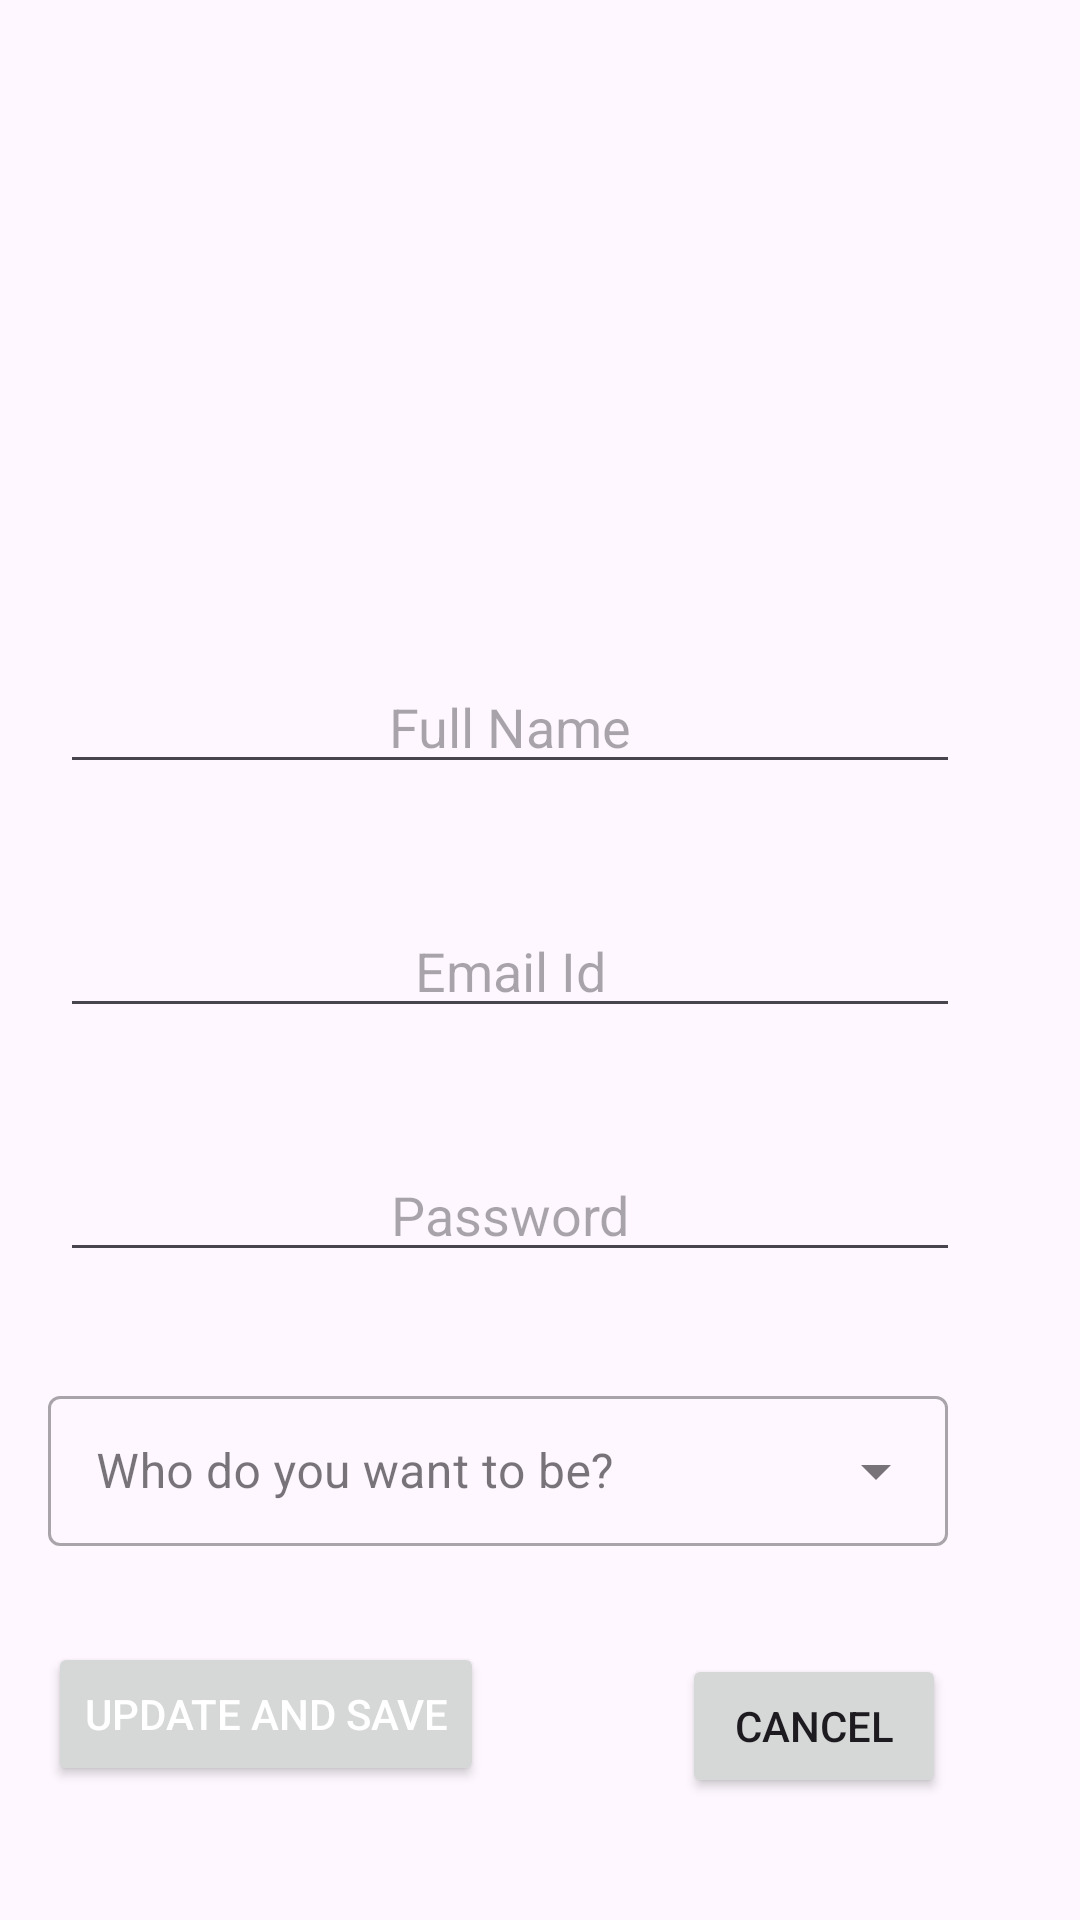

Here is an Android app screen rendered from its layout file. Give the layout XML and the strings, colors and styles it references.
<!-- AndroidManifest.xml: application theme Theme.EcoTrackv1 -->
<!-- res/layout/activity_edit_profile.xml -->
<?xml version="1.0" encoding="utf-8"?>
<ScrollView
    xmlns:android="http://schemas.android.com/apk/res/android"
    xmlns:app="http://schemas.android.com/apk/res-auto"
    xmlns:tools="http://schemas.android.com/tools"
    android:layout_width="match_parent"
    android:layout_height="match_parent"
    tools:context=".EditProfile">
    <RelativeLayout
        android:id="@+id/relative_edit_profile"
        android:layout_width="match_parent"
        android:layout_height="match_parent"
        android:layout_marginBottom="?attr/actionBarSize">
        <ImageView
            android:id="@+id/edit_image"
            android:layout_width="200dp"
            android:layout_height="200dp"
            android:layout_centerHorizontal="true"/>
        <EditText
            android:id="@+id/new_full_name"
            android:layout_width="300dp"
            android:layout_height="wrap_content"
            android:layout_below="@+id/edit_image"
            android:hint="Full Name"
            android:layout_margin="20dp"
            android:selectAllOnFocus="true"
            android:gravity="center"

            />

        <EditText
            android:id="@+id/new_email"
            android:layout_width="300dp"
            android:layout_height="wrap_content"
            android:hint="Email Id"
           android:gravity="center"
            android:layout_below="@+id/new_full_name"
            android:layout_marginTop="10dp"
            android:layout_margin="20dp"
            />
        <EditText
            android:id="@+id/edit_password"
            android:layout_width="300dp"
            android:layout_gravity="center"
            android:layout_height="wrap_content"
            android:layout_below="@+id/new_email"
            android:layout_marginTop="10dp"
            android:hint="@string/prompt_password"
            android:inputType="textPassword"
            android:selectAllOnFocus="true"
            android:layout_margin="20dp"
            android:gravity="center"

            />
        <com.google.android.material.textfield.TextInputLayout
            android:id="@+id/TextInputLayout"
            android:layout_width="300dp"
            android:layout_height="wrap_content"
            android:layout_gravity="center"
            android:layout_margin="16dp"
            android:layout_below="@+id/edit_password"
            android:hint="@string/action_select"
            style="@style/Widget.MaterialComponents.TextInputLayout.OutlinedBox.ExposedDropdownMenu"
            >
        <AutoCompleteTextView
            android:id="@+id/auto_complete_txt2"
            android:layout_width="match_parent"
            android:layout_height="50dp"
            android:layout_marginTop="10dp"
            android:layout_centerHorizontal="true"
            android:padding="8dp"
            android:inputType="none"/>
        </com.google.android.material.textfield.TextInputLayout>

        <Button
            android:id="@+id/btn_save_update_profile"
            android:layout_width="wrap_content"
            android:layout_height="wrap_content"
            android:layout_below="@+id/TextInputLayout"
            android:layout_margin="16dp"
            android:layout_marginTop="20dp"
            android:gravity="center"

            android:text="Update and Save"
            android:textColor="#FFFFFF" />

        <Button
            android:id="@+id/btn_cancel"
            android:layout_width="wrap_content"
            android:layout_height="wrap_content"
            android:layout_below="@+id/TextInputLayout"
            android:layout_marginStart="50dp"
            android:layout_marginTop="20dp"
            android:gravity="center"
            android:layout_toEndOf="@+id/btn_save_update_profile"
            android:text="cancel" />
    </RelativeLayout>

</ScrollView>
<!-- resources referenced by this layout -->
<resources>
  <string name="action_select">Who do you want to be?</string>
  <string name="prompt_password">Password</string>
  <style name="Theme.EcoTrackv1" parent="Base.Theme.EcoTrackv1" />
  <style name="Base.Theme.EcoTrackv1" parent="Theme.Material3.DayNight.NoActionBar">
          
          
      </style>
</resources>
